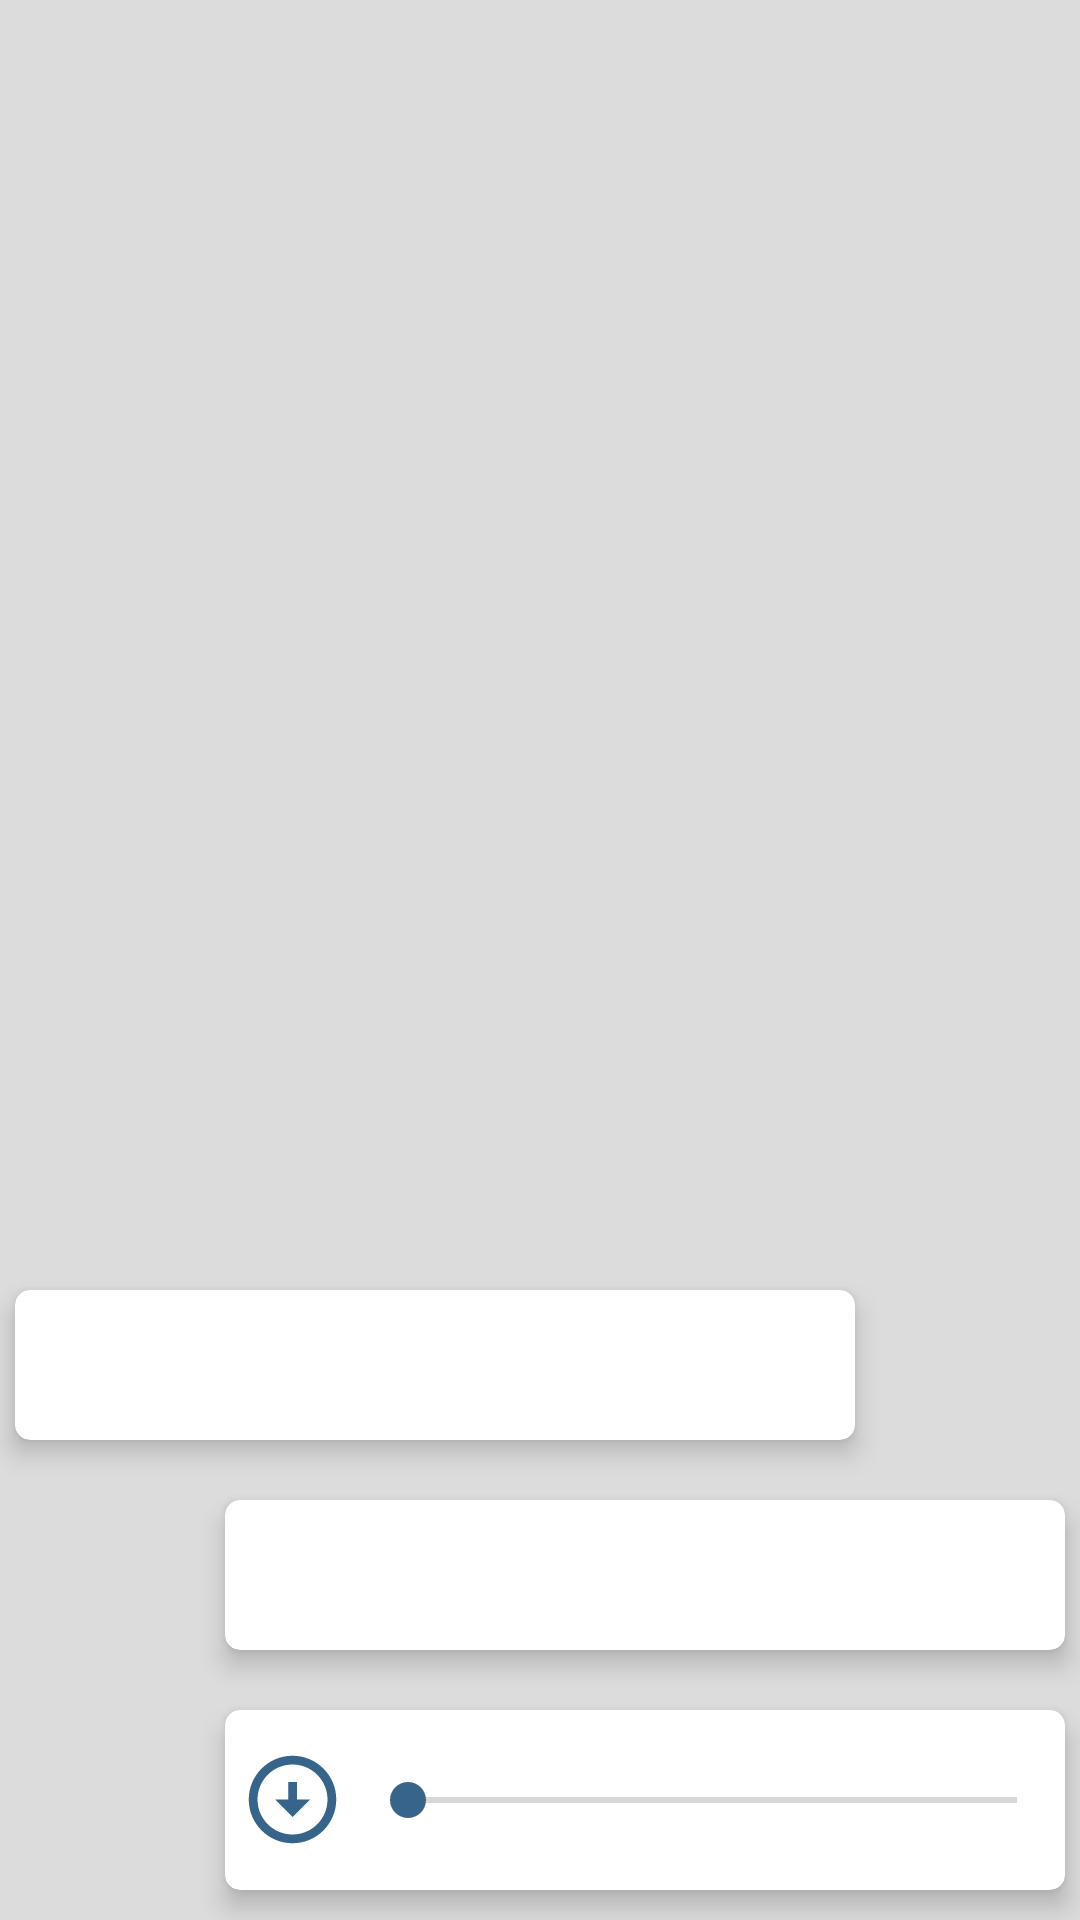

Android layout source for this screen:
<!-- AndroidManifest.xml: application theme Theme.Fetawa -->
<!-- res/layout/activity_detail.xml -->
<?xml version="1.0" encoding="utf-8"?>
<LinearLayout xmlns:android="http://schemas.android.com/apk/res/android"
    xmlns:app="http://schemas.android.com/apk/res-auto"
    xmlns:tools="http://schemas.android.com/tools"
    android:layout_width="match_parent"
    android:layout_height="match_parent"
    android:background="@color/background"
    android:gravity="bottom"
    android:orientation="vertical"
    tools:context=".Detail">


    <androidx.cardview.widget.CardView
        android:layout_width="match_parent"
        android:layout_height="wrap_content"
        android:layout_marginStart="5dp"
        android:layout_marginLeft="5dp"
        android:layout_marginEnd="75dp"
        android:layout_marginRight="75dp"
        android:layout_marginBottom="10dp"
        android:minHeight="50dp"
        app:cardCornerRadius="5dp"
        app:cardElevation="5dp">

        <TextView
            android:id="@+id/question"
            android:layout_width="match_parent"
            android:layout_height="wrap_content"
            android:layout_gravity="center_vertical"
            android:layout_margin="5dp"
            android:gravity="start"
            android:textColor="@color/black"
            android:textSize="18sp" />
    </androidx.cardview.widget.CardView>

    <androidx.cardview.widget.CardView
        android:id="@+id/text_card"
        android:layout_width="match_parent"
        android:layout_height="wrap_content"
        android:layout_marginVertical="10dp"
        android:layout_marginStart="75dp"
        android:layout_marginLeft="75dp"
        android:layout_marginEnd="5dp"
        android:layout_marginRight="5dp"
        android:minHeight="50dp"
        app:cardCornerRadius="5dp"
        app:cardElevation="5dp">

        <TextView
            android:id="@+id/answer"
            android:layout_width="match_parent"
            android:layout_height="wrap_content"
            android:layout_gravity="center_vertical"
            android:layout_margin="5dp"
            android:gravity="start"
            android:textColor="@color/black"
            android:textSize="18sp" />
    </androidx.cardview.widget.CardView>

    <androidx.cardview.widget.CardView
        android:id="@+id/voice_card"
        android:layout_width="match_parent"
        android:layout_height="wrap_content"
        android:layout_marginVertical="10dp"
        android:layout_marginStart="75dp"
        android:layout_marginLeft="75dp"
        android:layout_marginEnd="5dp"
        android:layout_marginRight="5dp"
        android:minHeight="50dp"
        app:cardCornerRadius="5dp"
        app:cardElevation="5dp">

        <LinearLayout
            android:layout_width="match_parent"
            android:layout_height="60dp"
            android:orientation="horizontal">

            <RelativeLayout
                android:layout_width="35dp"
                android:layout_height="35dp"
                android:layout_gravity="center_vertical"
                android:layout_margin="5dp">

                <ProgressBar
                    android:id="@+id/download_progress"
                    android:layout_width="35dp"
                    android:layout_height="35dp"
                    android:visibility="gone"/>

                <ImageView
                    android:id="@+id/file_icon"
                    android:layout_width="35dp"
                    android:layout_height="35dp"
                    android:elevation="10dp"
                    android:src="@drawable/download" />
            </RelativeLayout>


            <RelativeLayout
                android:layout_width="match_parent"
                android:layout_height="wrap_content"
                android:orientation="vertical">

                <SeekBar
                    android:id="@+id/seekbar"
                    android:layout_width="match_parent"
                    android:layout_height="wrap_content"
                    android:layout_centerVertical="true"
                    android:progressTint="@color/blue"
                    android:thumbTint="@color/blue"
                    app:backgroundTint="@color/blue" />

                <TextView
                    android:id="@+id/time"
                    android:layout_width="wrap_content"
                    android:layout_height="wrap_content"
                    android:layout_alignParentEnd="true"
                    android:layout_alignParentRight="true"
                    android:layout_alignParentBottom="true"
                    android:layout_gravity="end"
                    android:layout_margin="5dp"
                    android:textColor="@color/black" />
            </RelativeLayout>
        </LinearLayout>
    </androidx.cardview.widget.CardView>
</LinearLayout>
<!-- resources referenced by this layout -->
<resources>
  <color name="background">#DCDCDC</color>
  <color name="black">#000000</color>
  <color name="blue">#36648b</color>
  <!-- drawable download (drawable) -->
  <vector xmlns:android="http://schemas.android.com/apk/res/android"
      android:width="30dp"
      android:height="30dp"
      android:viewportWidth="24"
      android:viewportHeight="24"
      android:tint="@color/blue">
    <path
        android:fillColor="@android:color/white"
        android:pathData="M12,4c4.41,0 8,3.59 8,8s-3.59,8 -8,8s-8,-3.59 -8,-8S7.59,4 12,4M12,2C6.48,2 2,6.48 2,12c0,5.52 4.48,10 10,10c5.52,0 10,-4.48 10,-10C22,6.48 17.52,2 12,2L12,2zM13,12l0,-4h-2l0,4H8l4,4l4,-4H13z"/>
  </vector>
  <style name="Theme.Fetawa" parent="Theme.MaterialComponents.DayNight.DarkActionBar">
          
          <item name="colorPrimary">@color/purple_500</item>
          <item name="colorPrimaryVariant">@color/purple_700</item>
          <item name="colorOnPrimary">@color/white</item>
          
          <item name="colorSecondary">@color/teal_200</item>
          <item name="colorSecondaryVariant">@color/teal_700</item>
          <item name="colorOnSecondary">@color/black</item>
          
          <item name="android:statusBarColor" tools:targetApi="l">?attr/colorPrimaryVariant</item>
          
      </style>
  <color name="white">#ffffff</color>
  <!-- not gathered from this repository: default colours our renderer supplied (Android Studio template values) -->
  <color name="purple_500">#FF6200EE</color>
  <color name="purple_700">#FF3700B3</color>
  <color name="teal_200">#FF03DAC5</color>
  <color name="teal_700">#FF018786</color>
</resources>
